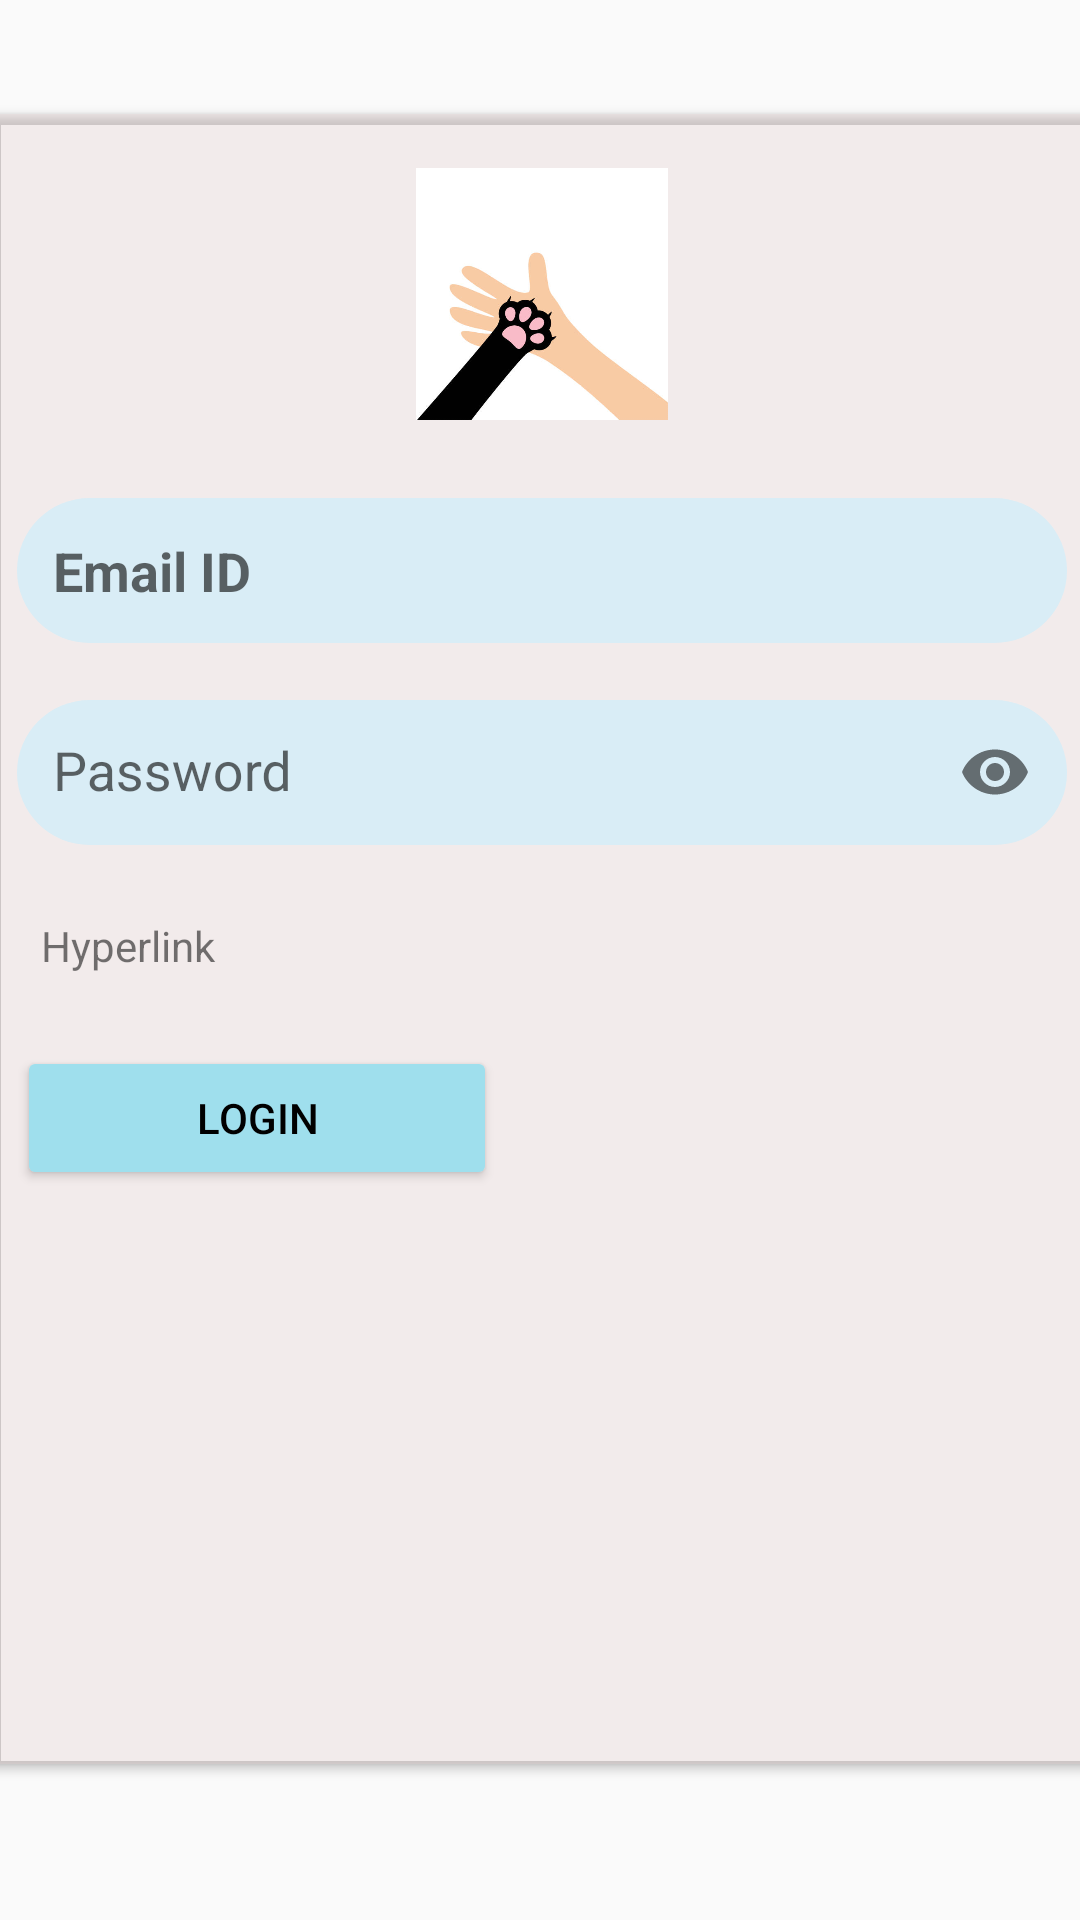

Android layout source for this screen:
<!-- AndroidManifest.xml: application theme Theme.AppCompat.Light.NoActionBar -->
<!-- res/layout/activity_login.xml -->
<?xml version="1.0" encoding="utf-8"?>
<androidx.constraintlayout.widget.ConstraintLayout xmlns:android="http://schemas.android.com/apk/res/android"
    xmlns:app="http://schemas.android.com/apk/res-auto"
    xmlns:tools="http://schemas.android.com/tools"
    android:layout_width="match_parent"
    android:layout_height="match_parent"
    tools:context=".Login">

    <androidx.cardview.widget.CardView
        android:layout_width="366dp"
        android:layout_height="550dp"
        app:layout_constraintBottom_toBottomOf="parent"
        app:layout_constraintEnd_toEndOf="parent"
        app:layout_constraintHorizontal_bias="0.488"
        app:layout_constraintStart_toStartOf="parent"
        app:layout_constraintTop_toTopOf="parent"
        app:layout_constraintVertical_bias="0.422"
        app:cardBackgroundColor="#36D3B4B4">

        <ScrollView
            android:layout_width="match_parent"
            android:layout_height="match_parent"
            >
            <LinearLayout
                android:layout_width="match_parent"
                android:layout_height="wrap_content"
                android:orientation="vertical">
                <ImageView
                    android:id="@+id/regUserPic"
                    android:layout_width="100dp"
                    android:layout_height="100dp"
                    android:src="@drawable/img"
                    android:layout_gravity="center"
                    android:padding="8dp"
                    android:layout_margin="10dp"/>

                <EditText
                    android:background="@drawable/reg_edittextstle"
                    android:layout_width="match_parent"
                    android:layout_height="wrap_content"
                    android:hint="Email ID"
                    android:layout_margin="8dp"
                    android:id="@+id/login_Mail"
                    android:inputType="textEmailAddress"
                    android:textStyle="bold"/>

                <com.google.android.material.textfield.TextInputLayout
                    android:layout_width="match_parent"
                    android:layout_height="wrap_content"

                    app:passwordToggleEnabled="true"
                    >

                    <com.google.android.material.textfield.TextInputEditText
                        android:background="@drawable/reg_edittextstle"
                        android:inputType="textPassword"
                        android:layout_width="match_parent"
                        android:layout_height="wrap_content"
                        android:hint="Password"
                        android:layout_margin="8dp"
                        android:id="@+id/login_password"
                        />

                </com.google.android.material.textfield.TextInputLayout>

                <TextView
                    android:layout_width="match_parent"
                    android:layout_height="wrap_content"
                    android:padding="8dp"
                    android:layout_margin="8dp"
                    android:text="Hyperlink"
                    android:id="@+id/hyperlink"/>

                <Button
                    android:backgroundTint="@color/blueish"
                    android:textColor="@color/black"
                    android:drawableLeft="@drawable/baseline_login_24"
                    android:layout_width="160dp"
                    android:layout_height="wrap_content"
                    android:id="@+id/loginBtn"
                    android:text="Login"
                    android:layout_margin="8dp"

                    />
                <Button
                    android:backgroundTint="@color/blueish"
                    android:textColor="@color/black"
                    android:drawableLeft="@drawable/baseline_login_24"
                    android:layout_width="160dp"
                    android:layout_height="wrap_content"
                    android:id="@+id/logingate"
                    android:text="Gateway"
                    android:layout_margin="8dp"
                    android:visibility="gone"

                    />

            </LinearLayout>

        </ScrollView>
    </androidx.cardview.widget.CardView>

</androidx.constraintlayout.widget.ConstraintLayout>
<!-- resources referenced by this layout -->
<resources>
  <color name="black">#FF000000</color>
  <color name="blueish">#9FDFED</color>
  <!-- drawable img: png bitmap (drawable, 72712 bytes) -->
  <!-- drawable reg_edittextstle (drawable) -->
  <?xml version="1.0" encoding="utf-8"?>
  <shape xmlns:android="http://schemas.android.com/apk/res/android">
  
      <solid android:color="#D9EDF6"/>
      <corners android:radius="32dp"/>
      <padding android:left="12dp" android:bottom="12dp" android:right="12dp"
          android:top="12dp"/>
  
  </shape>
</resources>
